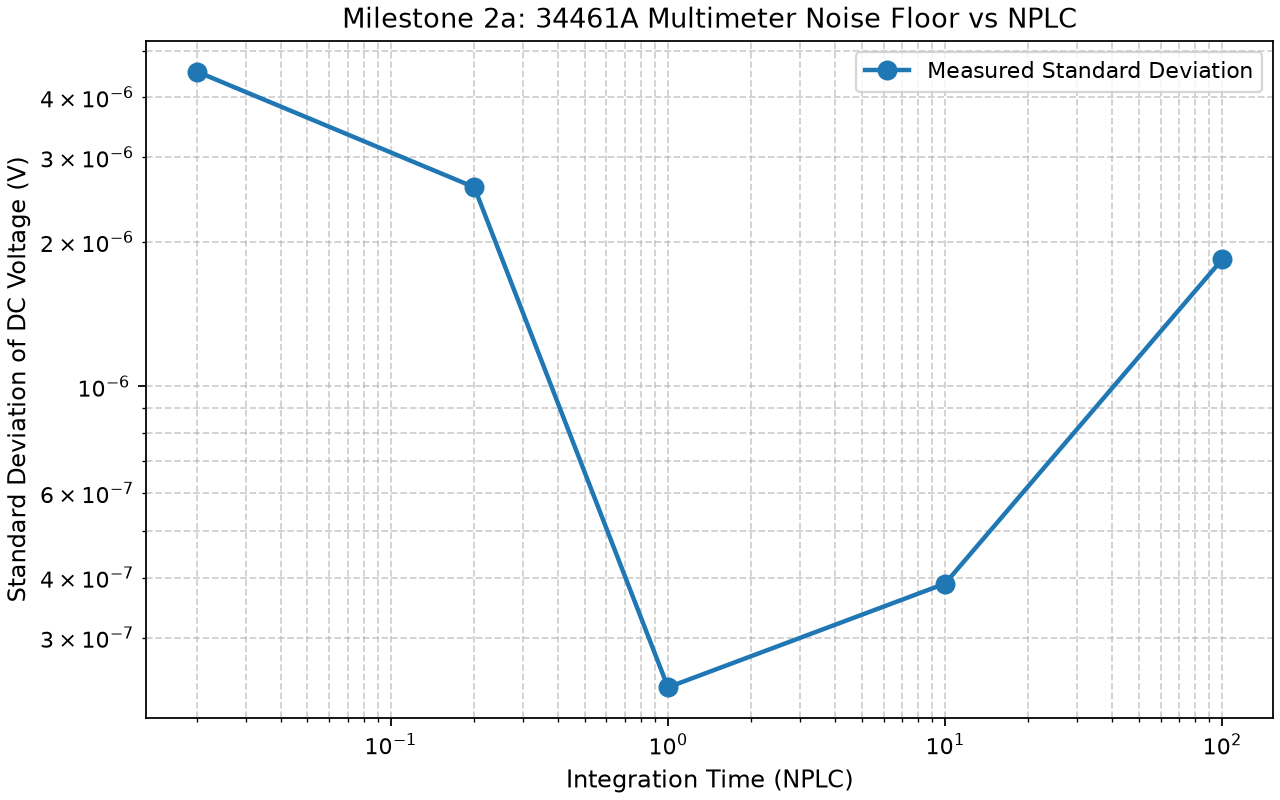

The file beside this chart, header and first rows:
nplc, mean_v, std_v, count
0.02, -6.1361395592e-06, 4.515651483894338e-06, 200
0.2, -6.4165963479000006e-06, 2.5968233870927625e-06, 200
1.0, -6.375755542400001e-06, 2.3648337006171782e-07, 200
10.0, -5.77681587555e-06, 3.887189144542241e-07, 200
100.0, -9.512245558579999e-07, 1.8371363135994984e-06, 200
